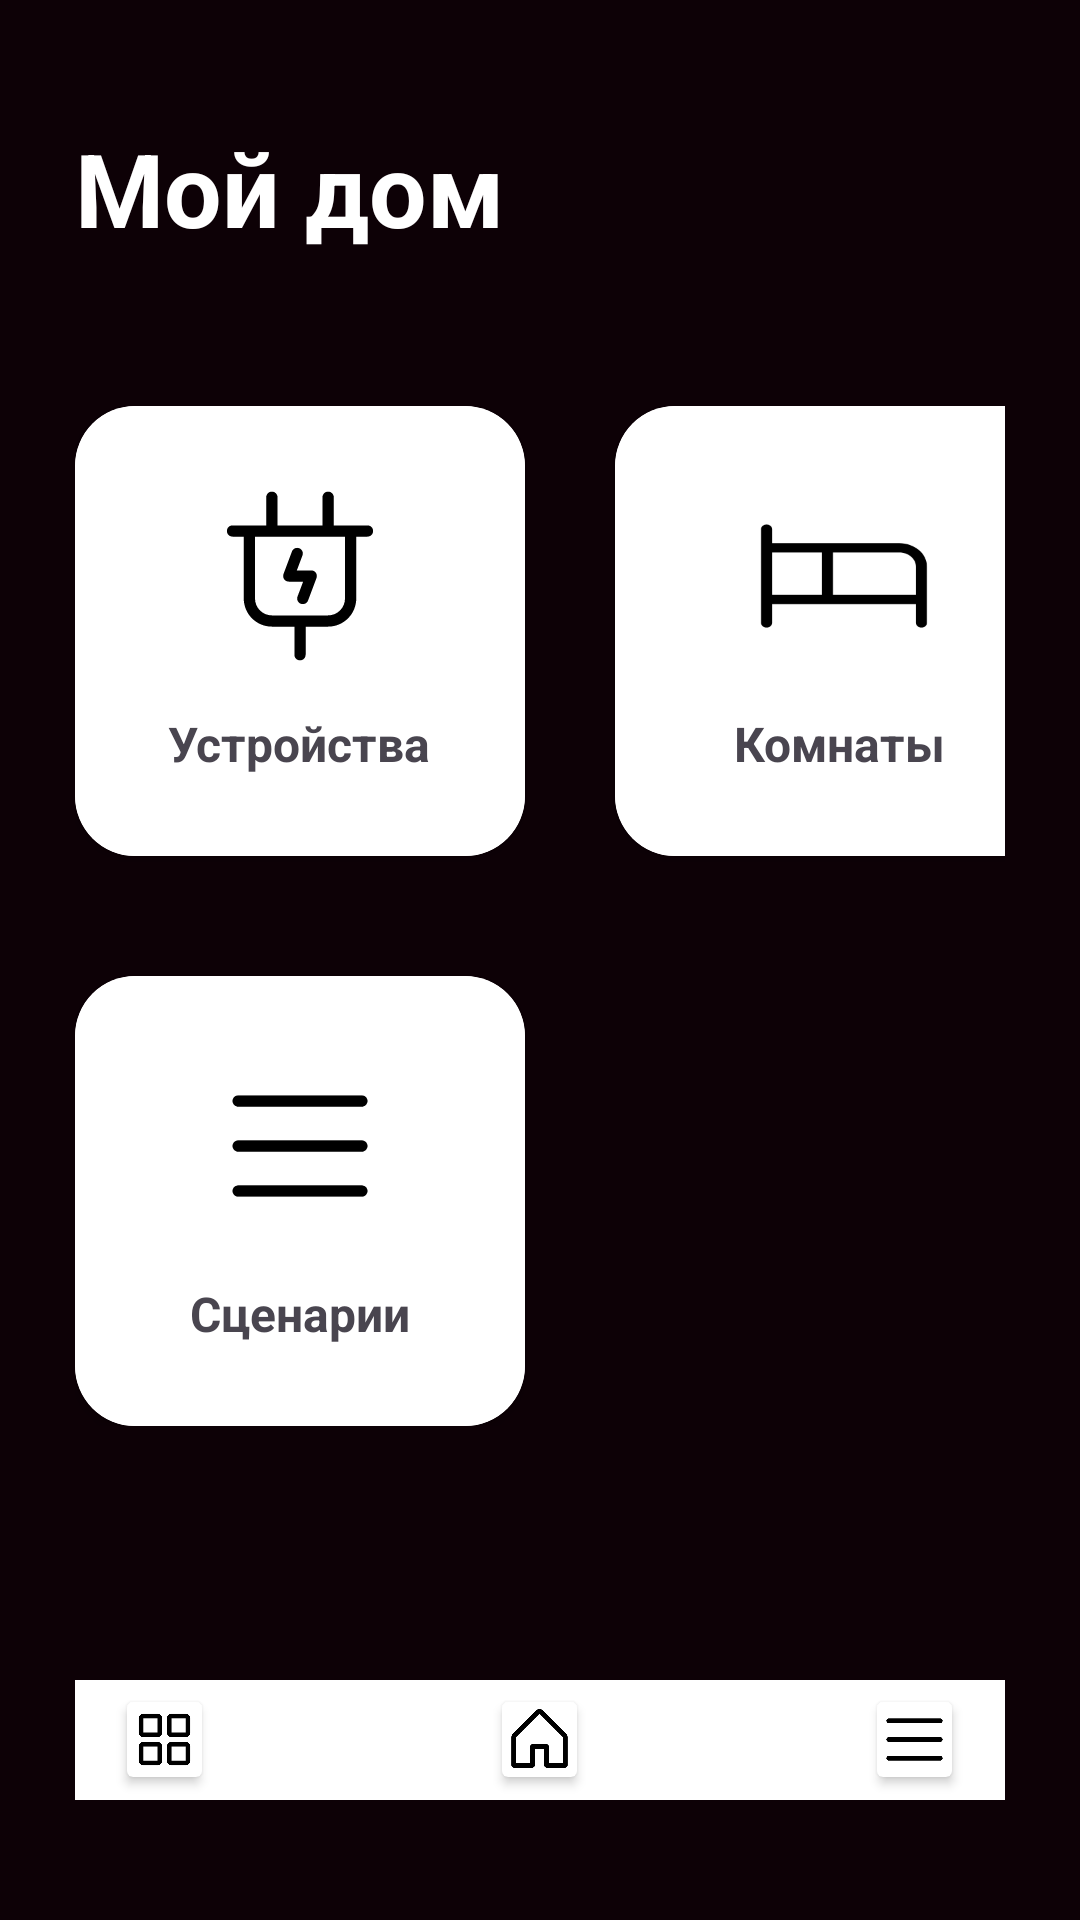

Produce the Android XML layout that renders to this screen, including the resource entries it uses.
<!-- AndroidManifest.xml: application theme Theme.Ai_ai_ai_podnobral_kondiciy -->
<!-- res/layout/activity_main.xml -->
<?xml version="1.0" encoding="utf-8"?>
<LinearLayout xmlns:android="http://schemas.android.com/apk/res/android"
    android:layout_width="match_parent"
    android:layout_height="match_parent"
    xmlns:app="http://schemas.android.com/apk/res-auto"
    android:background="@color/black"
    android:orientation="vertical"
    android:paddingTop="40dp"
    android:paddingRight="25dp"
    android:paddingBottom="40dp"
    android:paddingLeft="25dp">

    <TextView
        android:id="@+id/title_home"
        android:layout_width="match_parent"
        android:layout_height="wrap_content"
        android:text="Мой дом"
        android:textStyle="bold"
        android:layout_marginBottom="50dp"
        android:textColor="@color/white_text"
        android:textSize="34sp" />

    <GridLayout
        android:id="@+id/grid_layout"
        android:layout_width="match_parent"
        android:layout_height="wrap_content"
        android:useDefaultMargins="false"
        android:columnCount="2">

        <androidx.cardview.widget.CardView
            android:id="@+id/card_add"
            android:layout_width="150dp"
            android:layout_height="150dp"
            android:layout_marginRight="30dp"
            app:cardCornerRadius="20dp"
            android:onClick="goDevices"
            android:layout_marginBottom="40dp"
            android:background="@color/white" >

            <LinearLayout
                android:layout_width="match_parent"
                android:layout_height="match_parent"
                android:background="@color/white"
                android:gravity="center"
                android:orientation="vertical">

                <ImageView
                    android:layout_width="60dp"
                    android:layout_height="60dp"
                    android:layout_marginBottom="15dp"
                    android:src="@drawable/plugcharging" />

                <TextView
                    android:layout_width="wrap_content"
                    android:layout_height="wrap_content"
                    android:textAlignment="center"
                    android:textStyle="bold"
                    android:textSize="16sp"
                    android:text="Устройства"/>

            </LinearLayout>

        </androidx.cardview.widget.CardView>

        <androidx.cardview.widget.CardView
            android:id="@+id/main_go_room"
            android:layout_width="150dp"
            android:onClick="goRooms"
            app:cardCornerRadius="20dp"
            android:layout_height="150dp"
            android:background="@color/white" >

            <LinearLayout
                android:layout_width="match_parent"
                android:layout_height="match_parent"
                android:background="@color/white"
                android:gravity="center"
                android:orientation="vertical">

                <ImageView
                    android:layout_width="60dp"
                    android:layout_height="60dp"
                    android:layout_marginBottom="15dp"
                    android:src="@drawable/bed" />

                <TextView
                    android:layout_width="wrap_content"
                    android:layout_height="wrap_content"
                    android:textAlignment="center"
                    android:textStyle="bold"
                    android:textSize="16sp"
                    android:text="Комнаты"/>

            </LinearLayout>

        </androidx.cardview.widget.CardView>

        <androidx.cardview.widget.CardView
            android:layout_width="150dp"
            android:layout_height="150dp"
            android:onClick="goScenarios"
            app:cardCornerRadius="20dp"
            android:background="@color/white" >

            <LinearLayout
                android:layout_width="match_parent"
                android:layout_height="match_parent"
                android:background="@color/white"
                android:gravity="center"
                android:orientation="vertical">

                <ImageView
                    android:layout_width="60dp"
                    android:layout_height="60dp"
                    android:layout_marginBottom="15dp"
                    android:src="@drawable/list" />

                <TextView
                    android:layout_width="wrap_content"
                    android:layout_height="wrap_content"
                    android:textAlignment="center"
                    android:textSize="16sp"
                    android:textStyle="bold"
                    android:text="Сценарии"/>

            </LinearLayout>

        </androidx.cardview.widget.CardView>


    </GridLayout>





    <RelativeLayout
        android:layout_width="match_parent"
        android:layout_height="match_parent">

        <LinearLayout
            android:layout_width="match_parent"
            android:layout_height="40dp"
            android:orientation="horizontal"
            android:gravity="center"
            android:background="@color/white"
            android:layout_alignParentBottom="true">

            <androidx.cardview.widget.CardView
                android:id="@+id/main_go_device"
                android:onClick="goDevices"
                android:layout_width="wrap_content"
                android:layout_height="wrap_content">

                <ImageView
                    android:layout_width="wrap_content"
                    android:layout_height="wrap_content"
                    android:src="@drawable/squaresfour"/>

            </androidx.cardview.widget.CardView>



            <androidx.cardview.widget.CardView
                android:id="@+id/main_go_home"
                android:layout_width="wrap_content"
                android:layout_marginLeft="100dp"
                android:layout_marginRight="100dp"
                android:layout_height="wrap_content">

                <ImageView
                    android:layout_width="match_parent"
                    android:layout_height="wrap_content"
                    android:src="@drawable/house" />

            </androidx.cardview.widget.CardView>

            <androidx.cardview.widget.CardView
                android:id="@+id/main_go_scenarios"
                android:layout_width="wrap_content"
                android:layout_height="wrap_content">

                <ImageView
                    android:layout_width="wrap_content"
                    android:layout_height="wrap_content"
                    android:onClick="goScenarios"
                    android:src="@drawable/list" />

            </androidx.cardview.widget.CardView>

        </LinearLayout>

    </RelativeLayout>


</LinearLayout>
<!-- resources referenced by this layout -->
<resources>
  <color name="black">#0D0106</color>
  <color name="white">#FFFFFF</color>
  <color name="white_text">#fff</color>
  <!-- drawable bed (drawable) -->
  <vector xmlns:android="http://schemas.android.com/apk/res/android"
      android:width="48dp"
      android:height="40dp"
      android:viewportWidth="48"
      android:viewportHeight="40">
    <group>
      <clip-path
          android:pathData="M0,0h47.2v40h-47.2z"/>
      <path
          android:pathData="M39.825,11.25H5.9V7.5C5.9,7.168 5.745,6.851 5.468,6.616C5.191,6.382 4.816,6.25 4.425,6.25C4.034,6.25 3.659,6.382 3.382,6.616C3.105,6.851 2.95,7.168 2.95,7.5V32.5C2.95,32.832 3.105,33.15 3.382,33.384C3.659,33.618 4.034,33.75 4.425,33.75C4.816,33.75 5.191,33.618 5.468,33.384C5.745,33.15 5.9,32.832 5.9,32.5V27.5H44.25V32.5C44.25,32.832 44.405,33.15 44.682,33.384C44.959,33.618 45.334,33.75 45.725,33.75C46.116,33.75 46.491,33.618 46.768,33.384C47.045,33.15 47.2,32.832 47.2,32.5V17.5C47.2,15.842 46.423,14.253 45.04,13.081C43.657,11.908 41.781,11.25 39.825,11.25ZM5.9,13.75H19.175V25H5.9V13.75ZM22.125,25V13.75H39.825C40.999,13.75 42.124,14.145 42.954,14.848C43.784,15.552 44.25,16.505 44.25,17.5V25H22.125Z"
          android:fillColor="#000000"/>
    </group>
  </vector>
  <!-- drawable house (drawable) -->
  <vector xmlns:android="http://schemas.android.com/apk/res/android"
      android:width="25dp"
      android:height="25dp"
      android:viewportWidth="25"
      android:viewportHeight="25">
    <path
        android:pathData="M21.417,10.613L13.604,2.801C13.311,2.508 12.914,2.344 12.5,2.344C12.086,2.344 11.689,2.508 11.396,2.801L3.583,10.613C3.437,10.758 3.322,10.93 3.243,11.12C3.164,11.31 3.124,11.513 3.125,11.719V21.094C3.125,21.301 3.207,21.5 3.354,21.646C3.5,21.793 3.699,21.875 3.906,21.875H10.156C10.363,21.875 10.562,21.793 10.709,21.646C10.855,21.5 10.938,21.301 10.938,21.094V15.625H14.063V21.094C14.063,21.301 14.145,21.5 14.291,21.646C14.438,21.793 14.637,21.875 14.844,21.875H21.094C21.301,21.875 21.5,21.793 21.646,21.646C21.793,21.5 21.875,21.301 21.875,21.094V11.719C21.876,11.513 21.836,11.31 21.757,11.12C21.678,10.93 21.563,10.758 21.417,10.613ZM20.313,20.313H15.625V14.844C15.625,14.637 15.543,14.438 15.396,14.291C15.25,14.145 15.051,14.063 14.844,14.063H10.156C9.949,14.063 9.75,14.145 9.604,14.291C9.457,14.438 9.375,14.637 9.375,14.844V20.313H4.688V11.719L12.5,3.906L20.313,11.719V20.313Z"
        android:fillColor="#000000"/>
  </vector>
  <!-- drawable list (drawable) -->
  <vector xmlns:android="http://schemas.android.com/apk/res/android"
      android:width="25dp"
      android:height="25dp"
      android:viewportWidth="25"
      android:viewportHeight="25">
    <path
        android:pathData="M21.875,12.5C21.875,12.707 21.793,12.906 21.646,13.052C21.5,13.199 21.301,13.281 21.094,13.281H3.906C3.699,13.281 3.5,13.199 3.354,13.052C3.207,12.906 3.125,12.707 3.125,12.5C3.125,12.293 3.207,12.094 3.354,11.948C3.5,11.801 3.699,11.719 3.906,11.719H21.094C21.301,11.719 21.5,11.801 21.646,11.948C21.793,12.094 21.875,12.293 21.875,12.5ZM3.906,7.031H21.094C21.301,7.031 21.5,6.949 21.646,6.802C21.793,6.656 21.875,6.457 21.875,6.25C21.875,6.043 21.793,5.844 21.646,5.698C21.5,5.551 21.301,5.469 21.094,5.469H3.906C3.699,5.469 3.5,5.551 3.354,5.698C3.207,5.844 3.125,6.043 3.125,6.25C3.125,6.457 3.207,6.656 3.354,6.802C3.5,6.949 3.699,7.031 3.906,7.031ZM21.094,17.969H3.906C3.699,17.969 3.5,18.051 3.354,18.198C3.207,18.344 3.125,18.543 3.125,18.75C3.125,18.957 3.207,19.156 3.354,19.302C3.5,19.449 3.699,19.531 3.906,19.531H21.094C21.301,19.531 21.5,19.449 21.646,19.302C21.793,19.156 21.875,18.957 21.875,18.75C21.875,18.543 21.793,18.344 21.646,18.198C21.5,18.051 21.301,17.969 21.094,17.969Z"
        android:fillColor="#000000"/>
  </vector>
  <style name="Theme.Ai_ai_ai_podnobral_kondiciy" parent="Base.Theme.Ai_ai_ai_podnobral_kondiciy" />
  <style name="Base.Theme.Ai_ai_ai_podnobral_kondiciy" parent="Theme.Material3.DayNight.NoActionBar">
          
          
      </style>
</resources>
